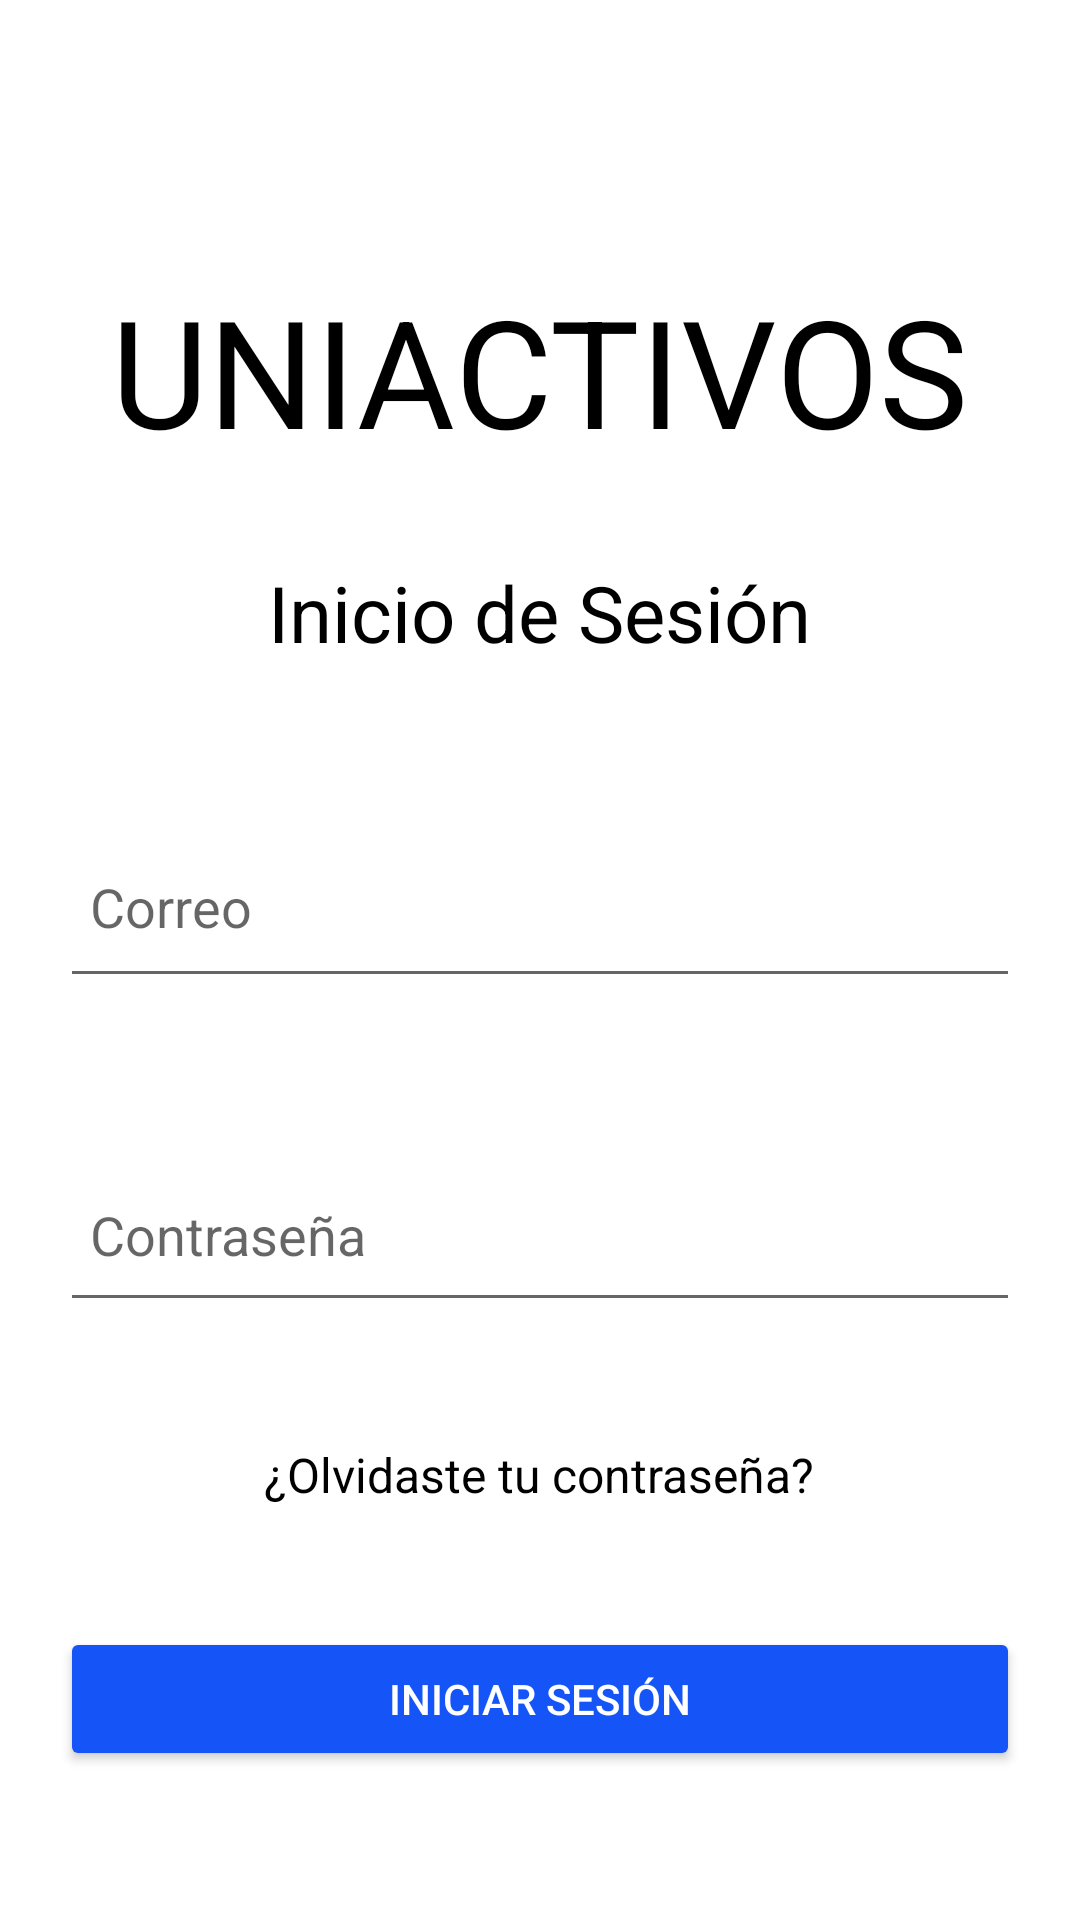

Produce the Android XML layout that renders to this screen, including the resource entries it uses.
<!-- AndroidManifest.xml: activity theme Theme.Uniactivos -->
<!-- res/layout/fragment_login.xml -->
<?xml version="1.0" encoding="utf-8"?>
<FrameLayout xmlns:android="http://schemas.android.com/apk/res/android"
    xmlns:tools="http://schemas.android.com/tools"
    android:layout_width="match_parent"
    android:layout_height="match_parent"
    tools:context=".LoginFragment">

    <LinearLayout
        android:layout_width="match_parent"
        android:layout_height="match_parent"
        android:orientation="vertical">

        <TextView
            android:layout_width="wrap_content"
            android:layout_height="wrap_content"
            android:text="UNIACTIVOS"
            android:textSize="50sp"
            android:layout_marginTop="90sp"
            android:layout_gravity="center_horizontal"
            android:textColor="#000000"
            />

        <TextView
            android:layout_width="wrap_content"
            android:layout_height="wrap_content"
            android:text="Inicio de Sesión"
            android:textSize="26sp"
            android:layout_marginTop="30sp"
            android:layout_gravity="center_horizontal"
            android:textColor="#000001"
            />

        <EditText
            android:layout_width="match_parent"
            android:layout_height="61dp"
            android:layout_marginLeft="20sp"
            android:layout_marginTop="50sp"
            android:layout_marginRight="20sp"
            android:hint="Correo"
            android:inputType="textEmailAddress"
            android:padding="10sp"
            android:drawableRight="@drawable/baseline_mail_24"
            />

        <EditText
            android:layout_width="match_parent"
            android:layout_height="58dp"
            android:layout_marginLeft="20sp"
            android:layout_marginTop="50sp"
            android:layout_marginRight="20sp"
            android:hint="Contraseña"
            android:inputType="textPassword"
            android:padding="10sp"
            android:drawableRight="@drawable/baseline_lock_24"
            />

        <TextView
            android:layout_width="wrap_content"
            android:layout_height="wrap_content"
            android:text="¿Olvidaste tu contraseña?"
            android:textSize="16sp"
            android:layout_marginTop="40sp"
            android:layout_gravity="center_horizontal"
            android:textColor="#000001"
            android:id="@+id/txtLoginOlvidaste"
            />

        <Button
            android:id="@+id/btnLoginIrMenu"
            android:layout_width="match_parent"
            android:layout_height="wrap_content"
            android:layout_marginLeft="20sp"
            android:layout_marginTop="40sp"
            android:layout_marginRight="20sp"
            android:backgroundTint="@color/blue"
            android:padding="10sp"
            android:text="Iniciar Sesión"
            android:textColor="#ffffff" />
    </LinearLayout>

</FrameLayout>
<!-- resources referenced by this layout -->
<resources>
  <color name="blue">#1554F6</color>
  <style name="Theme.Uniactivos" parent="Theme.MaterialComponents.DayNight.DarkActionBar">
          
          <item name="colorPrimary">@color/blue</item>
          <item name="colorPrimaryVariant">@color/blue</item>
          <item name="colorOnPrimary">@color/white</item>
          
          <item name="colorSecondary">@color/teal_200</item>
          <item name="colorSecondaryVariant">@color/teal_700</item>
          <item name="colorOnSecondary">@color/black</item>
          
          <item name="android:statusBarColor">?attr/colorPrimaryVariant</item>
          
      </style>
  <color name="white">#FFFFFFFF</color>
  <color name="teal_200">#FF03DAC5</color>
  <color name="teal_700">#FF018786</color>
  <color name="black">#FF000000</color>
</resources>
